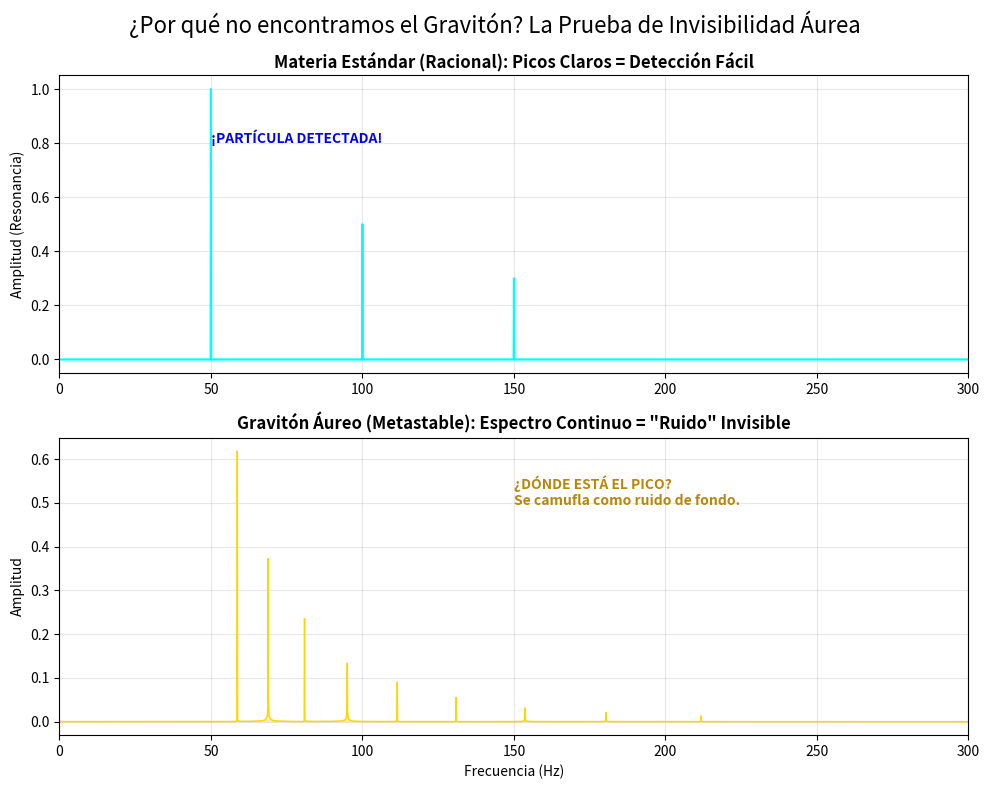

Here is the Python script that generated this plot:
import numpy as np
import matplotlib.pyplot as plt
from scipy.fft import fft, fftfreq

# --- CONFIGURACIÓN DE LA SIMULACIÓN ---
SAMPLE_RATE = 1000  # Hertz
DURATION = 10       # Segundos
N = SAMPLE_RATE * DURATION
t = np.linspace(0, DURATION, N, endpoint=False)

# --- 1. GENERADOR DE MATERIA ESTÁNDAR (El mundo cuántico racional) ---
# Las partículas como el electrón o fotón tienen frecuencias definidas.
def generate_standard_particle():
    # Simulamos una partícula con resonancia clara (ej. 50Hz y sus armónicos 100Hz, 150Hz)
    f_base = 50.0 
    signal = np.sin(2 * np.pi * f_base * t) \
           + 0.5 * np.sin(2 * np.pi * (f_base * 2) * t) \
           + 0.3 * np.sin(2 * np.pi * (f_base * 3) * t)
    return signal

# --- 2. GENERADOR DE GRAVEDAD ÁUREA (El mundo metastable) ---
# Una señal "Quasiperiódica" basada en Phi. Nunca se repite exactamente.
def generate_golden_graviton():
    phi = (1 + np.sqrt(5)) / 2
    signal = np.zeros_like(t)
    
    # Creamos una serie de ondas que no son armónicas enteras, sino fractales de Phi
    # Frecuencias: f, f*phi, f/phi, f*phi^2...
    f_base = 50.0
    
    # Sumamos muchas capas con amplitudes decrecientes (Estructura Fractal)
    for i in range(1, 10):
        freq = f_base * (phi ** (i/3)) # Exponente fraccionario para evitar cierre
        amp = 1.0 / (phi ** i)         # La energía decae áureamente
        signal += amp * np.sin(2 * np.pi * freq * t)
        
    return signal

# --- EJECUCIÓN ---
print("🔬 INICIANDO SIMULADOR DE COLISIONADOR...")

# Generar señales
signal_particle = generate_standard_particle()
signal_graviton = generate_golden_graviton()

# --- EL DETECTOR (Transformada de Fourier / FFT) ---
# Esto es lo que hacen los físicos: buscan picos en el espectro.
def run_detector(signal):
    yf = fft(signal)
    xf = fftfreq(N, 1 / SAMPLE_RATE)
    # Retornamos solo la mitad positiva del espectro
    return xf[:N//2], 2.0/N * np.abs(yf[0:N//2])

x_part, y_part = run_detector(signal_particle)
x_grav, y_grav = run_detector(signal_graviton)

# --- VISUALIZACIÓN DE LA EVIDENCIA ---
fig, (ax1, ax2) = plt.subplots(2, 1, figsize=(10, 8))
fig.suptitle('¿Por qué no encontramos el Gravitón? La Prueba de Invisibilidad Áurea', fontsize=16)

# Gráfico 1: Materia Estándar
ax1.plot(x_part, y_part, color='cyan', lw=1.5)
ax1.set_xlim(0, 300)
ax1.set_title('Materia Estándar (Racional): Picos Claros = Detección Fácil', fontweight='bold')
ax1.set_ylabel('Amplitud (Resonancia)')
ax1.grid(True, alpha=0.3)
ax1.fill_between(x_part, y_part, color='cyan', alpha=0.3)
ax1.text(50, max(y_part)*0.8, "¡PARTÍCULA DETECTADA!", color='blue', fontweight='bold')

# Gráfico 2: Gravitón Áureo

ax2.plot(x_grav, y_grav, color='gold', lw=1)
ax2.set_xlim(0, 300)
ax2.set_title('Gravitón Áureo (Metastable): Espectro Continuo = "Ruido" Invisible', fontweight='bold')
ax2.set_xlabel('Frecuencia (Hz)')
ax2.set_ylabel('Amplitud')
ax2.grid(True, alpha=0.3)
ax2.fill_between(x_grav, y_grav, color='gold', alpha=0.3)
ax2.text(150, max(y_grav)*0.8, "¿DÓNDE ESTÁ EL PICO?\nSe camufla como ruido de fondo.", color='darkgoldenrod', fontweight='bold')

plt.tight_layout()
plt.show()